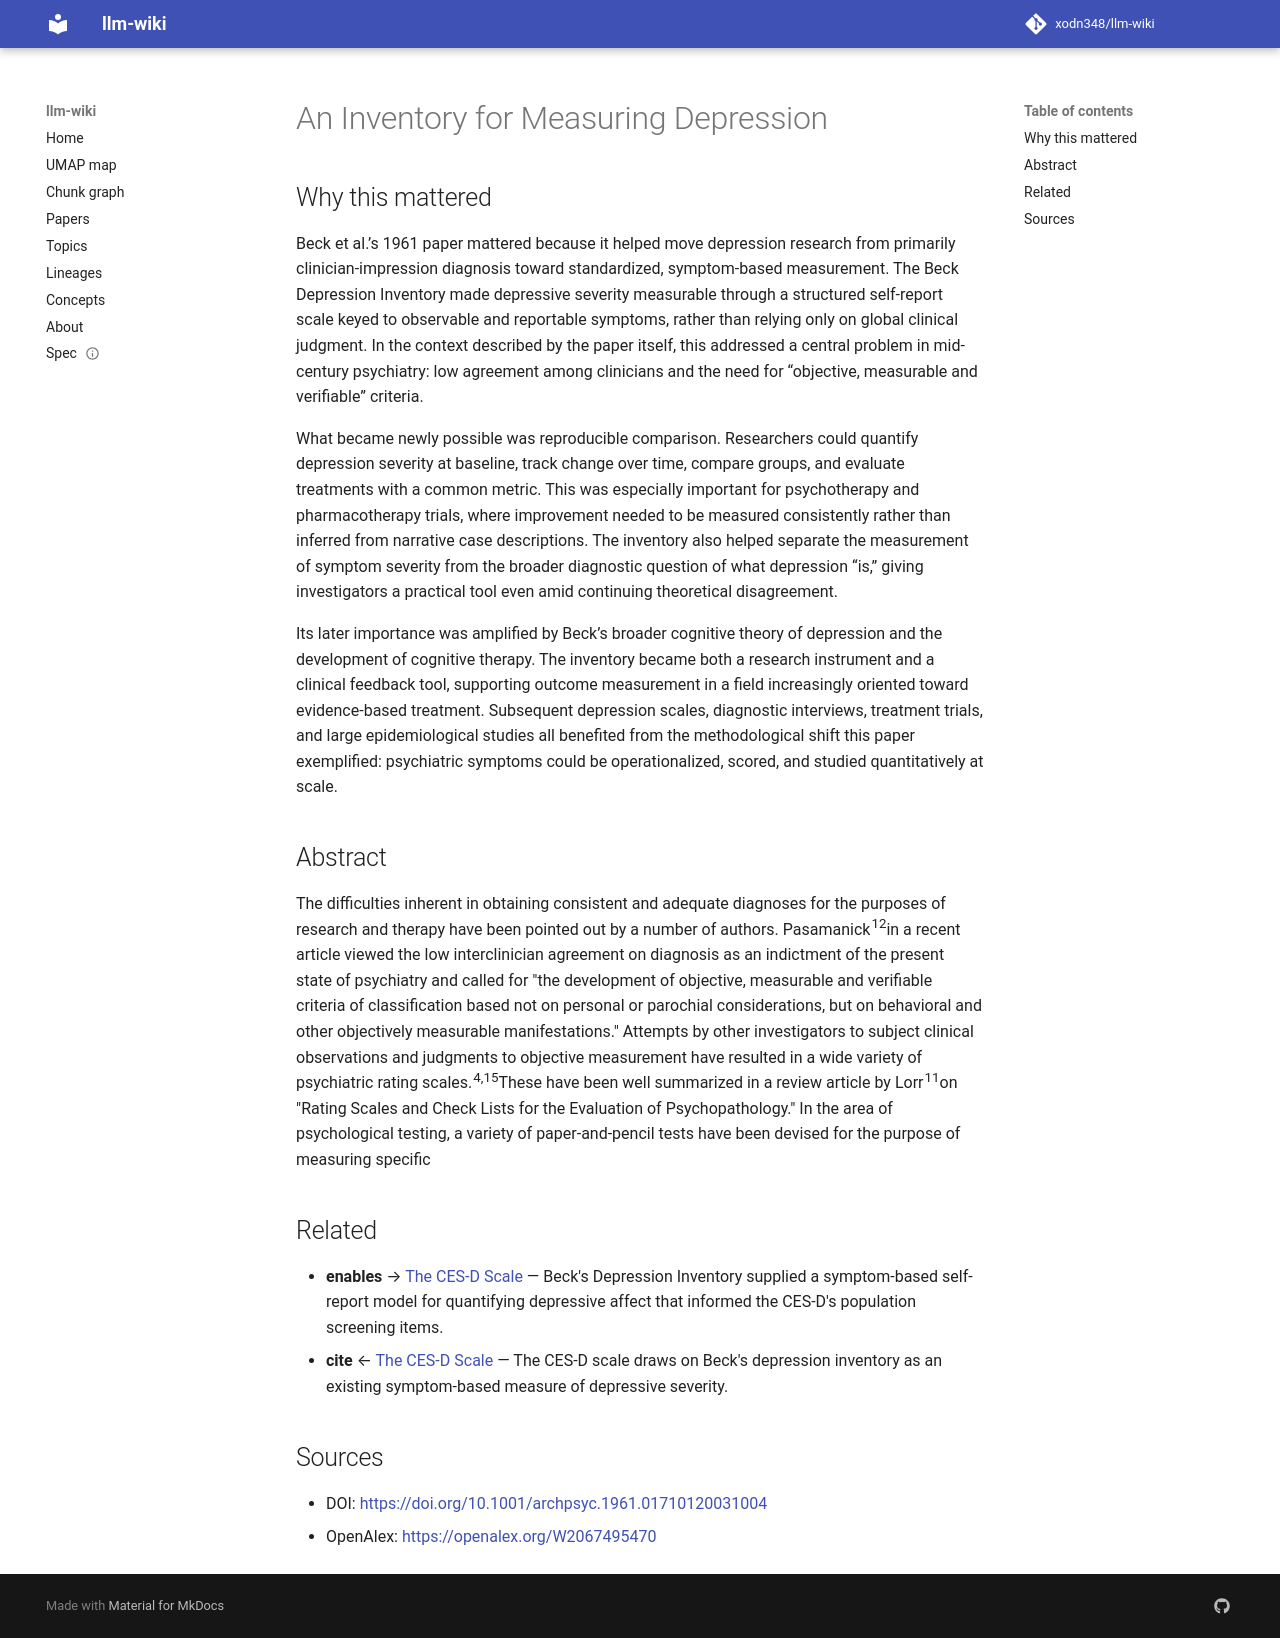

repository: xodn348/llm-wiki · page: paper/10_1001_archpsyc_1961_01710120031004/index.html · generator: mkdocs

---
title: An Inventory for Measuring Depression
doi: 10.1001/archpsyc.1961.01710120031004
openalex_id: https://openalex.org/W2067495470
year: 1961
venue: Archives of General Psychiatry
authors: Aaron T. Beck
citations: 38062
fleming_tier: true
concepts:
- Variety (cybernetics)
- Psychology
- Psychopathology
- Indictment
- Medical diagnosis
- Rating scale
- Clinical psychology
- Psychological testing
- Psychiatry
- Medicine
---

# An Inventory for Measuring Depression

## Why this mattered

Beck et al.’s 1961 paper mattered because it helped move depression research from primarily clinician-impression diagnosis toward standardized, symptom-based measurement. The Beck Depression Inventory made depressive severity measurable through a structured self-report scale keyed to observable and reportable symptoms, rather than relying only on global clinical judgment. In the context described by the paper itself, this addressed a central problem in mid-century psychiatry: low agreement among clinicians and the need for “objective, measurable and verifiable” criteria.

What became newly possible was reproducible comparison. Researchers could quantify depression severity at baseline, track change over time, compare groups, and evaluate treatments with a common metric. This was especially important for psychotherapy and pharmacotherapy trials, where improvement needed to be measured consistently rather than inferred from narrative case descriptions. The inventory also helped separate the measurement of symptom severity from the broader diagnostic question of what depression “is,” giving investigators a practical tool even amid continuing theoretical disagreement.

Its later importance was amplified by Beck’s broader cognitive theory of depression and the development of cognitive therapy. The inventory became both a research instrument and a clinical feedback tool, supporting outcome measurement in a field increasingly oriented toward evidence-based treatment. Subsequent depression scales, diagnostic interviews, treatment trials, and large epidemiological studies all benefited from the methodological shift this paper exemplified: psychiatric symptoms could be operationalized, scored, and studied quantitatively at scale.

## Abstract

The difficulties inherent in obtaining consistent and adequate diagnoses for the purposes of research and therapy have been pointed out by a number of authors. Pasamanick<sup>12</sup>in a recent article viewed the low interclinician agreement on diagnosis as an indictment of the present state of psychiatry and called for "the development of objective, measurable and verifiable criteria of classification based not on personal or parochial considerations, but on behavioral and other objectively measurable manifestations." Attempts by other investigators to subject clinical observations and judgments to objective measurement have resulted in a wide variety of psychiatric rating scales.<sup>4,15</sup>These have been well summarized in a review article by Lorr<sup>11</sup>on "Rating Scales and Check Lists for the Evaluation of Psychopathology." In the area of psychological testing, a variety of paper-and-pencil tests have been devised for the purpose of measuring specific


## Related

- **enables** → [The CES-D Scale](10_1177_014662167700100306.md) — Beck's Depression Inventory supplied a symptom-based self-report model for quantifying depressive affect that informed the CES-D's population screening items.
- **cite** ← [The CES-D Scale](10_1177_014662167700100306.md) — The CES-D scale draws on Beck's depression inventory as an existing symptom-based measure of depressive severity.


## Sources

- DOI: [https://doi.org/10.1001/archpsyc.1961.01710120031004](https://doi.org/10.1001/archpsyc.1961.01710120031004)
- OpenAlex: [https://openalex.org/W2067495470](https://openalex.org/W2067495470)
